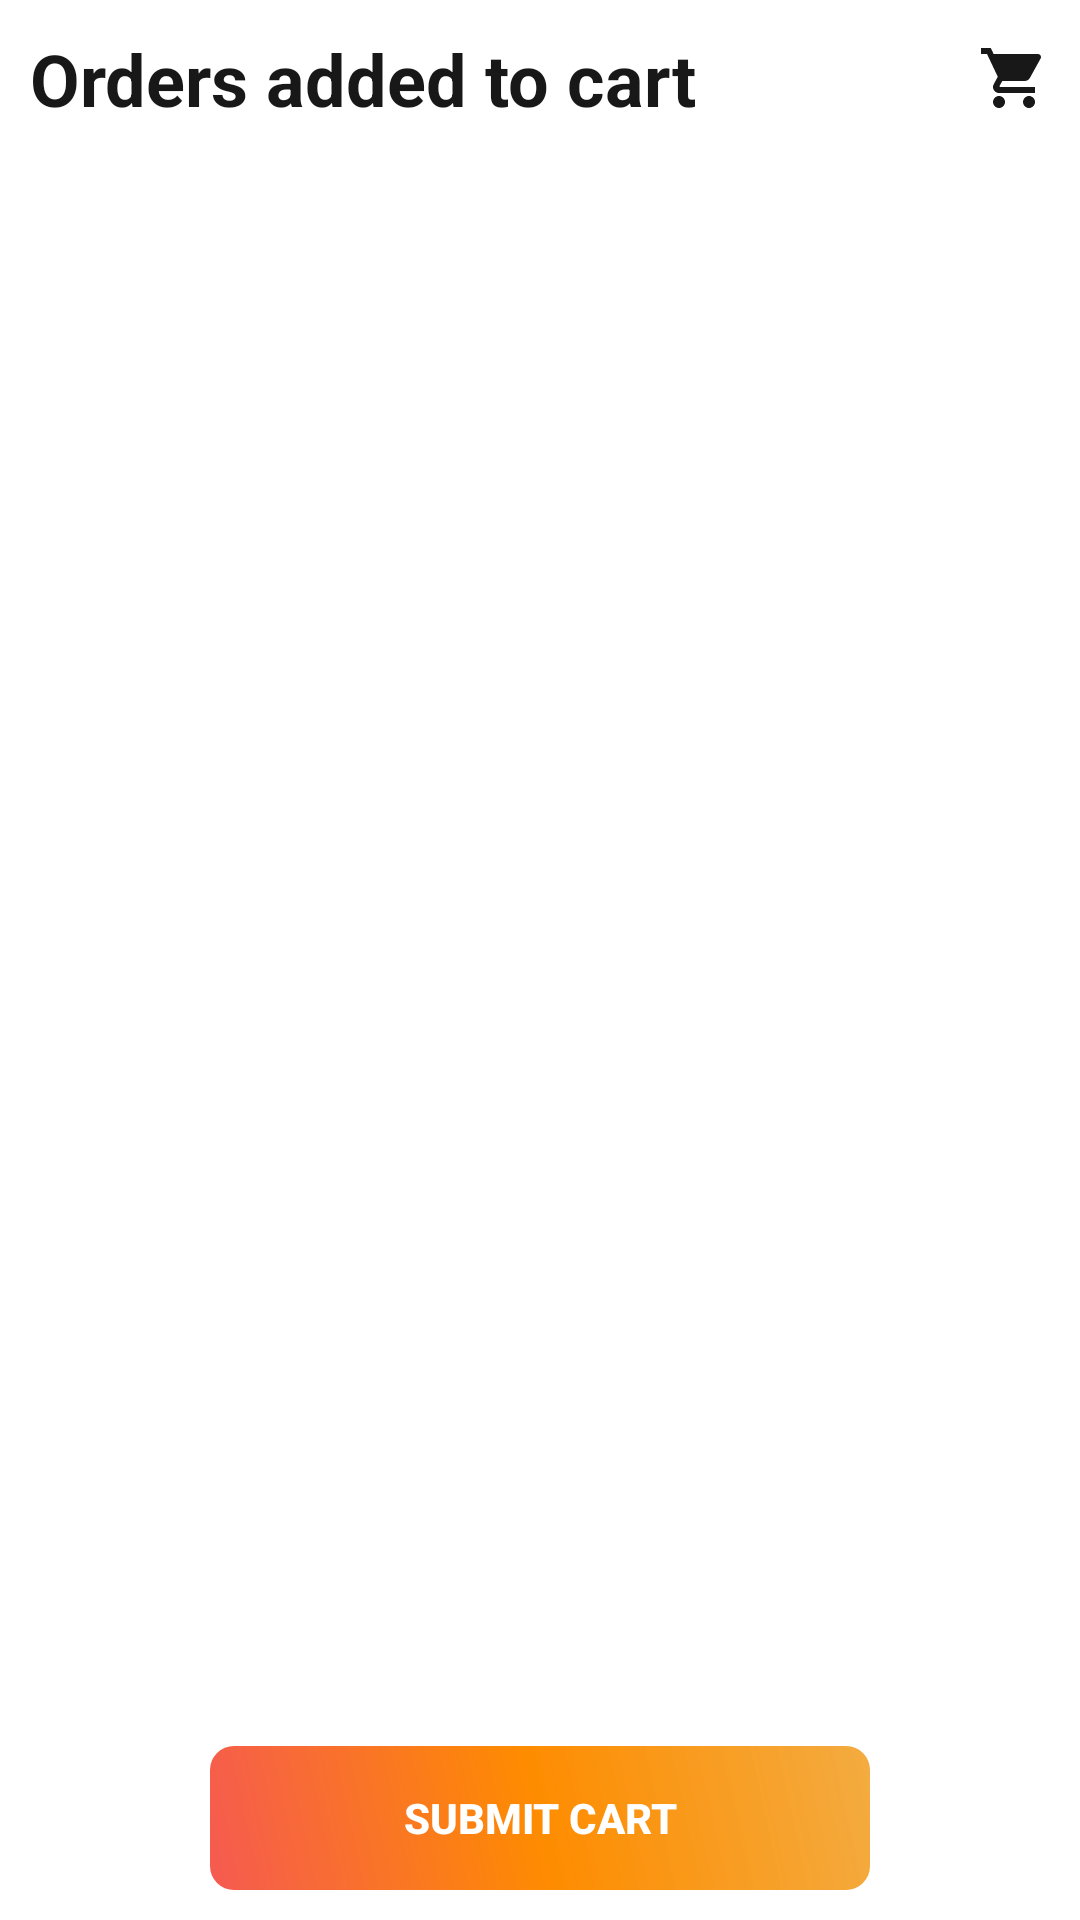

Android layout source for this screen:
<!-- AndroidManifest.xml: application theme Theme.FoodDeliveryAppAbbGraduation -->
<!-- res/layout/fragment_cart.xml -->
<?xml version="1.0" encoding="utf-8"?>
<layout xmlns:android="http://schemas.android.com/apk/res/android"
    xmlns:app="http://schemas.android.com/apk/res-auto"
    xmlns:tools="http://schemas.android.com/tools">

    <data>
        <variable
            name="cartFragment"
            type="com.natiqhaciyef.fooddeliveryapp_abbgraduation.ui.view.home.CartFragment" />
        <variable
            name="cartAdapter"
            type="com.natiqhaciyef.fooddeliveryapp_abbgraduation.ui.adapter.CartAdapter" />
    </data>

    <androidx.constraintlayout.widget.ConstraintLayout
        android:layout_width="match_parent"
        android:layout_height="match_parent"
        tools:context=".ui.view.home.CartFragment">

        <TextView
            android:id="@+id/cartItemsListText"
            android:layout_width="match_parent"
            android:layout_height="wrap_content"
            android:drawableEnd="@drawable/cart_icon"
            android:drawableTint="@color/mainBlack"
            android:padding="10dp"
            android:text="@string/cart_main_text"
            android:textColor="@color/mainBlack"
            android:textSize="24sp"
            android:textStyle="bold"
            app:layout_constraintEnd_toEndOf="parent"
            app:layout_constraintStart_toStartOf="parent"
            app:layout_constraintTop_toTopOf="parent" />

        <androidx.recyclerview.widget.RecyclerView
            android:id="@+id/cartRecyclerView"
            android:layout_width="match_parent"
            android:layout_height="0dp"
            android:layout_marginBottom="20dp"
            android:adapter="@{cartAdapter}"
            app:layoutManager="androidx.recyclerview.widget.LinearLayoutManager"
            app:layout_constraintBottom_toTopOf="@+id/appCompatButton"
            app:layout_constraintEnd_toEndOf="parent"
            app:layout_constraintStart_toStartOf="parent"
            app:layout_constraintTop_toBottomOf="@+id/cartItemsListText" />

        <TextView
            android:id="@+id/cartItemLessText"
            android:layout_width="match_parent"
            android:layout_height="0dp"
            android:layout_marginBottom="20dp"
            android:text="@string/cart_is_empty_text"
            android:gravity="center"
            android:textSize="20sp"
            android:visibility="gone"
            app:layout_constraintBottom_toTopOf="@+id/appCompatButton"
            app:layout_constraintEnd_toEndOf="parent"
            app:layout_constraintStart_toStartOf="parent"
            app:layout_constraintTop_toBottomOf="@+id/cartItemsListText" />


        <androidx.appcompat.widget.AppCompatButton
            android:id="@+id/appCompatButton"
            android:layout_width="match_parent"
            android:layout_height="wrap_content"
            android:layout_marginStart="70dp"
            android:layout_marginEnd="70dp"
            android:layout_marginBottom="10dp"
            android:background="@drawable/custom_details_count_button"
            android:text="@string/submit_cart_text"
            android:textColor="@color/mainWhite"
            android:textStyle="bold"
            app:layout_constraintBottom_toBottomOf="parent"
            app:layout_constraintEnd_toEndOf="parent"
            app:layout_constraintStart_toStartOf="parent"
            tools:ignore="SpeakableTextPresentCheck" />

    </androidx.constraintlayout.widget.ConstraintLayout>
</layout>
<!-- resources referenced by this layout -->
<resources>
  <color name="mainBlack">#181818</color>
  <color name="mainWhite">#FFFFFF</color>
  <!-- drawable cart_icon (drawable) -->
  <vector xmlns:android="http://schemas.android.com/apk/res/android"
      android:width="24dp"
      android:height="24dp"
      android:tint="@color/mainOrange"
      android:viewportWidth="24"
      android:viewportHeight="24">
      <path
          android:fillColor="@android:color/white"
          android:pathData="M7,18c-1.1,0 -1.99,0.9 -1.99,2S5.9,22 7,22s2,-0.9 2,-2 -0.9,-2 -2,-2zM1,2v2h2l3.6,7.59 -1.35,2.45c-0.16,0.28 -0.25,0.61 -0.25,0.96 0,1.1 0.9,2 2,2h12v-2L7.42,15c-0.14,0 -0.25,-0.11 -0.25,-0.25l0.03,-0.12 0.9,-1.63h7.45c0.75,0 1.41,-0.41 1.75,-1.03l3.58,-6.49c0.08,-0.14 0.12,-0.31 0.12,-0.48 0,-0.55 -0.45,-1 -1,-1L5.21,4l-0.94,-2L1,2zM17,18c-1.1,0 -1.99,0.9 -1.99,2s0.89,2 1.99,2 2,-0.9 2,-2 -0.9,-2 -2,-2z" />
  </vector>
  <!-- drawable custom_details_count_button (drawable-v24) -->
  <?xml version="1.0" encoding="utf-8"?>
  <shape xmlns:android="http://schemas.android.com/apk/res/android"
      android:shape="rectangle">
  
      <gradient
          android:startColor="@color/mainRed"
          android:centerColor="@color/mainOrange"
          android:endColor="@color/mainOrange_light"
          android:angle="45"/>
      
      <corners android:radius="8dp"/>
  
  </shape>
  <string name="cart_is_empty_text">Cart is empty</string>
  <string name="cart_main_text">Orders added to cart</string>
  <string name="submit_cart_text">Submit cart</string>
  <style name="Theme.FoodDeliveryAppAbbGraduation" parent="Theme.MaterialComponents.DayNight.DarkActionBar">
          
          <item name="colorPrimary">@color/purple_500</item>
          <item name="colorPrimaryVariant">@color/purple_700</item>
          <item name="colorOnPrimary">@color/white</item>
          
          <item name="colorSecondary">@color/teal_200</item>
          <item name="colorSecondaryVariant">@color/teal_700</item>
          <item name="colorOnSecondary">@color/black</item>
          
          <item name="android:statusBarColor">?attr/colorPrimaryVariant</item>
          
          <item name="windowActionBar">false</item>
          <item name="windowNoTitle">true</item>
      </style>
  <color name="mainOrange">#fe8c00</color>
  <color name="mainRed">#f55a51</color>
  <color name="mainOrange_light">#F2F3A736</color>
  <color name="purple_500">#FF6200EE</color>
  <color name="purple_700">#FF3700B3</color>
  <color name="white">#FFFFFFFF</color>
  <color name="teal_200">#FF03DAC5</color>
  <color name="teal_700">#FF018786</color>
  <color name="black">#FF000000</color>
</resources>
